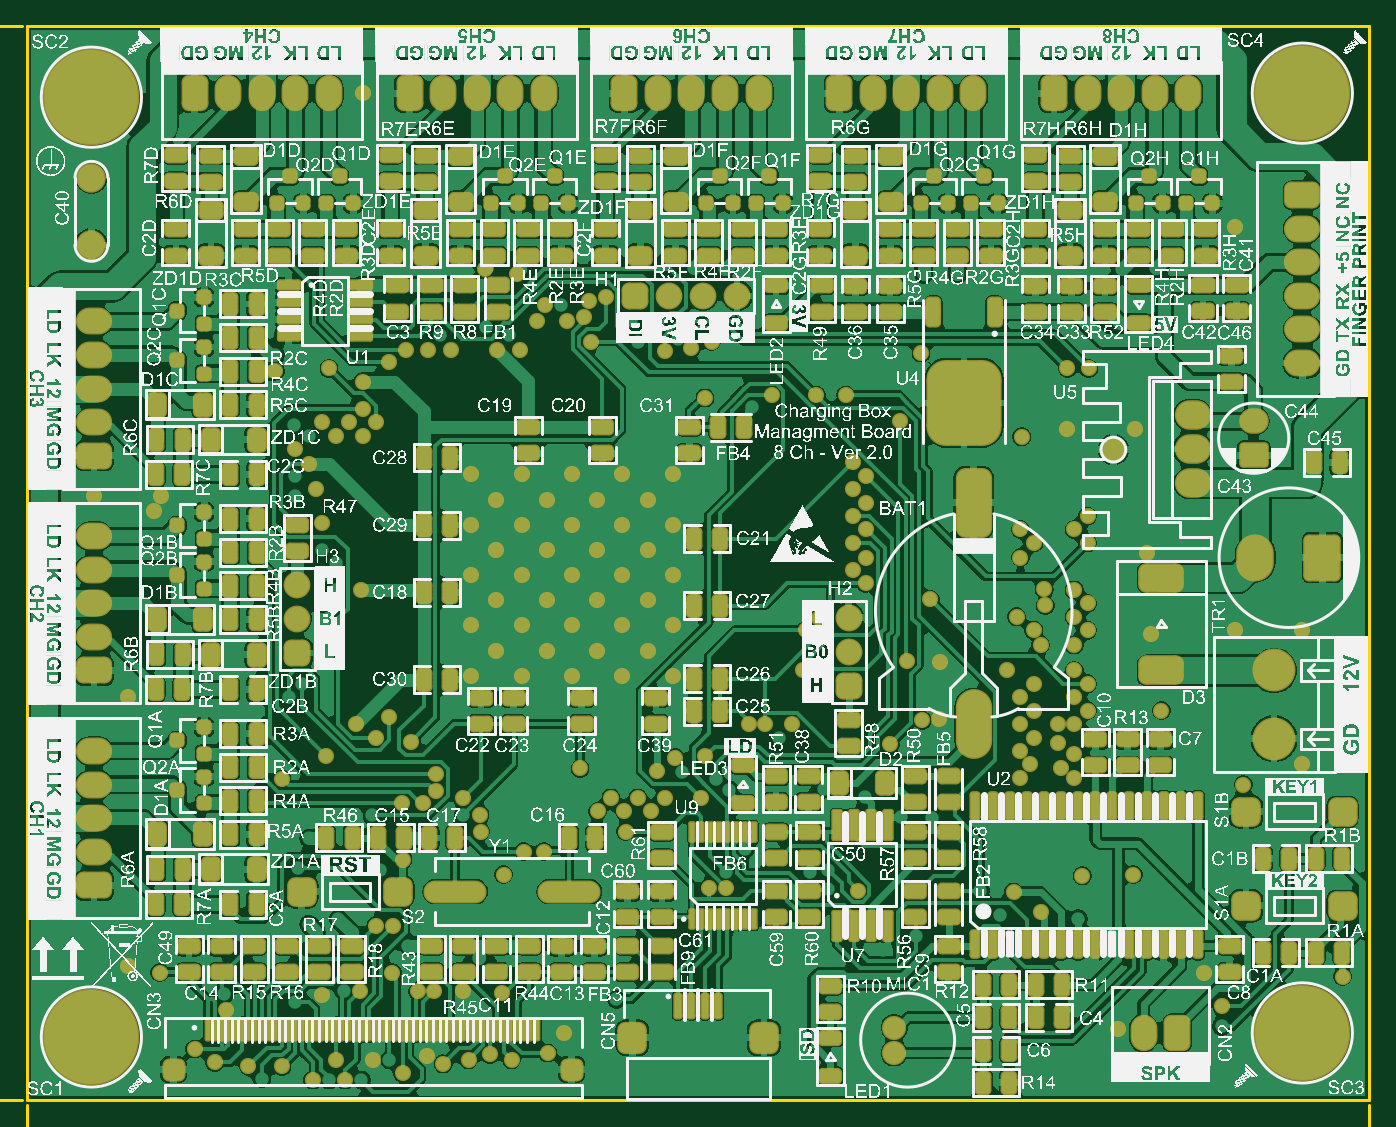
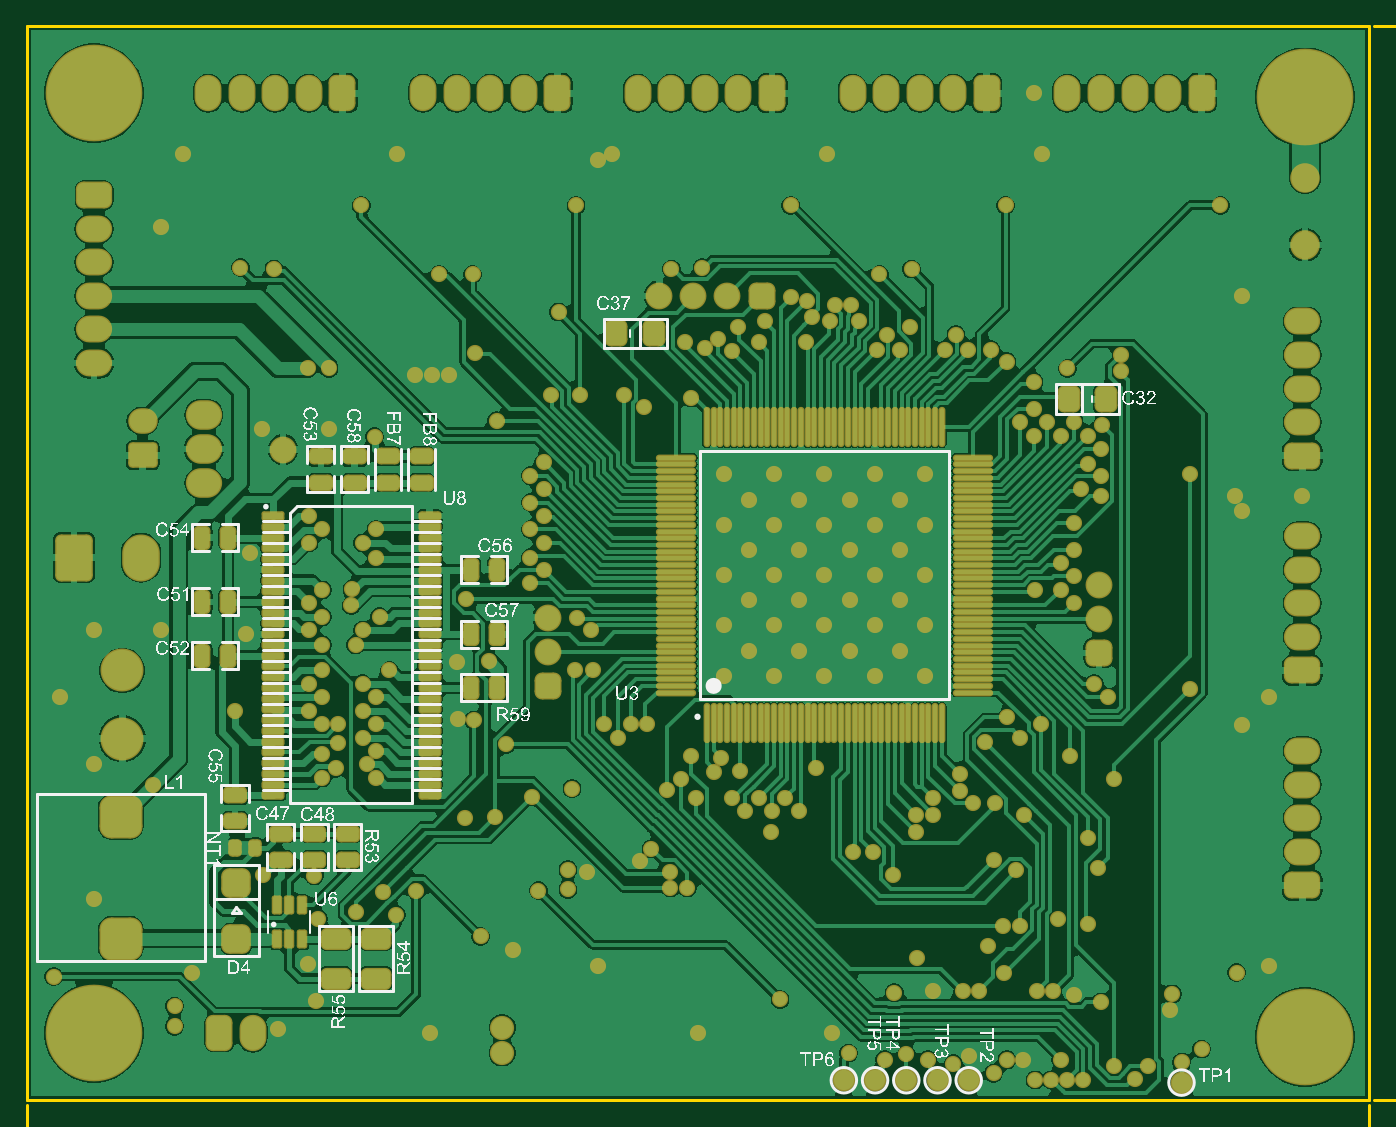
Circuit board: 10 layer files. Board 100.0 x 80.0 mm.
- bottom_copper: Power_Box_V2.GBL (166903 bytes)
- bottom_silk: Power_Box_V2.GBO (259326 bytes)
- paste: Power_Box_V2.GBP (9242 bytes)
- bottom_mask: Power_Box_V2.GBS (21270 bytes)
- outline: Power_Box_V2.GKO (469 bytes)
- outline: Power_Box_V2.GM1 (2368 bytes)
- top_copper: Power_Box_V2.GTL (295655 bytes)
- top_silk: Power_Box_V2.GTO (2645858 bytes)
- paste: Power_Box_V2.GTP (18921 bytes)
- top_mask: Power_Box_V2.GTS (28951 bytes)

=== bottom_copper: Power_Box_V2.GBL (166903 bytes, source omitted) ===
=== bottom_silk: Power_Box_V2.GBO (259326 bytes, source omitted) ===
=== paste: Power_Box_V2.GBP (9242 bytes, source withheld) ===
=== bottom_mask: Power_Box_V2.GBS (21270 bytes, source omitted) ===
=== outline: Power_Box_V2.GKO ===
%TF.GenerationSoftware,Altium Limited,Altium Designer,23.11.1 (41)*%
G04 Layer_Color=16711935*
%FSLAX45Y45*%
%MOMM*%
%TF.SameCoordinates,93787688-83E1-42C5-93B8-12A4BFDEF0D2*%
%TF.FilePolarity,Positive*%
%TF.FileFunction,Keep-out,Top*%
%TF.Part,Single*%
G01*
G75*
%TA.AperFunction,NonConductor*%
%ADD68C,0.20000*%
D68*
X0Y0D02*
Y8000000D01*
X10000000D02*
X10000000Y0D01*
X0D02*
X10000000D01*
X0Y8000000D02*
X10000000D01*
%TF.MD5,f2e35fa803ca10bd3e1e7463ac1c03ad*%
M02*

=== outline: Power_Box_V2.GM1 ===
%TF.GenerationSoftware,Altium Limited,Altium Designer,23.11.1 (41)*%
G04 Layer_Color=16711935*
%FSLAX45Y45*%
%MOMM*%
%TF.SameCoordinates,93787688-83E1-42C5-93B8-12A4BFDEF0D2*%
%TF.FilePolarity,Positive*%
%TF.FileFunction,Other,Mechanical_1*%
%TF.Part,Single*%
G01*
G75*
%TA.AperFunction,NonConductor*%
%ADD69C,0.25400*%
%ADD149C,0.15240*%
D69*
X-490800Y152400D02*
X-440000Y0D01*
X-389200Y152400D01*
X-440000Y8000000D02*
X-389200Y7847600D01*
X-490800D02*
X-440000Y8000000D01*
Y0D02*
Y3575931D01*
Y4342789D02*
Y8000000D01*
X-465400Y0D02*
X-35400D01*
X-465400Y8000000D02*
X-35400D01*
X0Y-320000D02*
X152400Y-269200D01*
X0Y-320000D02*
X152400Y-370800D01*
X9847600D02*
X10000000Y-320000D01*
X9847600Y-269200D02*
X10000000Y-320000D01*
X0D02*
X4512451D01*
X5406269D02*
X10000000D01*
X0Y-345400D02*
Y-35400D01*
X10000000Y-345400D02*
Y-35400D01*
D149*
X-475543Y3616571D02*
X-500935Y3641963D01*
Y3692746D01*
X-475543Y3718138D01*
X-450152D01*
X-424760Y3692746D01*
X-399368Y3718138D01*
X-373976D01*
X-348585Y3692746D01*
Y3641963D01*
X-373976Y3616571D01*
X-399368D01*
X-424760Y3641963D01*
X-450152Y3616571D01*
X-475543D01*
X-424760Y3641963D02*
Y3692746D01*
X-348585Y3768922D02*
X-373976D01*
Y3794313D01*
X-348585D01*
Y3768922D01*
X-475543Y3895880D02*
X-500935Y3921272D01*
Y3972056D01*
X-475543Y3997448D01*
X-373976D01*
X-348585Y3972056D01*
Y3921272D01*
X-373976Y3895880D01*
X-475543D01*
X-450152Y4149798D02*
Y4073623D01*
X-424760Y4048231D01*
X-373976D01*
X-348585Y4073623D01*
Y4149798D01*
Y4200582D02*
X-450152D01*
Y4225974D01*
X-424760Y4251365D01*
X-348585D01*
X-424760D01*
X-450152Y4276757D01*
X-424760Y4302149D01*
X-348585D01*
X4553091Y-411415D02*
X4603875D01*
X4578483D01*
Y-259065D01*
X4553091Y-284457D01*
X4680050D02*
X4705442Y-259065D01*
X4756226D01*
X4781618Y-284457D01*
Y-386024D01*
X4756226Y-411415D01*
X4705442D01*
X4680050Y-386024D01*
Y-284457D01*
X4832401Y-411415D02*
Y-386024D01*
X4857793D01*
Y-411415D01*
X4832401D01*
X4959360Y-284457D02*
X4984752Y-259065D01*
X5035535D01*
X5060927Y-284457D01*
Y-386024D01*
X5035535Y-411415D01*
X4984752D01*
X4959360Y-386024D01*
Y-284457D01*
X5213278Y-309848D02*
X5137103D01*
X5111711Y-335240D01*
Y-386024D01*
X5137103Y-411415D01*
X5213278D01*
X5264061D02*
Y-309848D01*
X5289453D01*
X5314845Y-335240D01*
Y-411415D01*
Y-335240D01*
X5340237Y-309848D01*
X5365629Y-335240D01*
Y-411415D01*
%TF.MD5,fef78406e4640f7f8c6d804ce85641ef*%
M02*

=== top_copper: Power_Box_V2.GTL (295655 bytes, source omitted) ===
=== top_silk: Power_Box_V2.GTO (2645858 bytes, source omitted) ===
=== paste: Power_Box_V2.GTP (18921 bytes, source withheld) ===
=== top_mask: Power_Box_V2.GTS (28951 bytes, source omitted) ===
